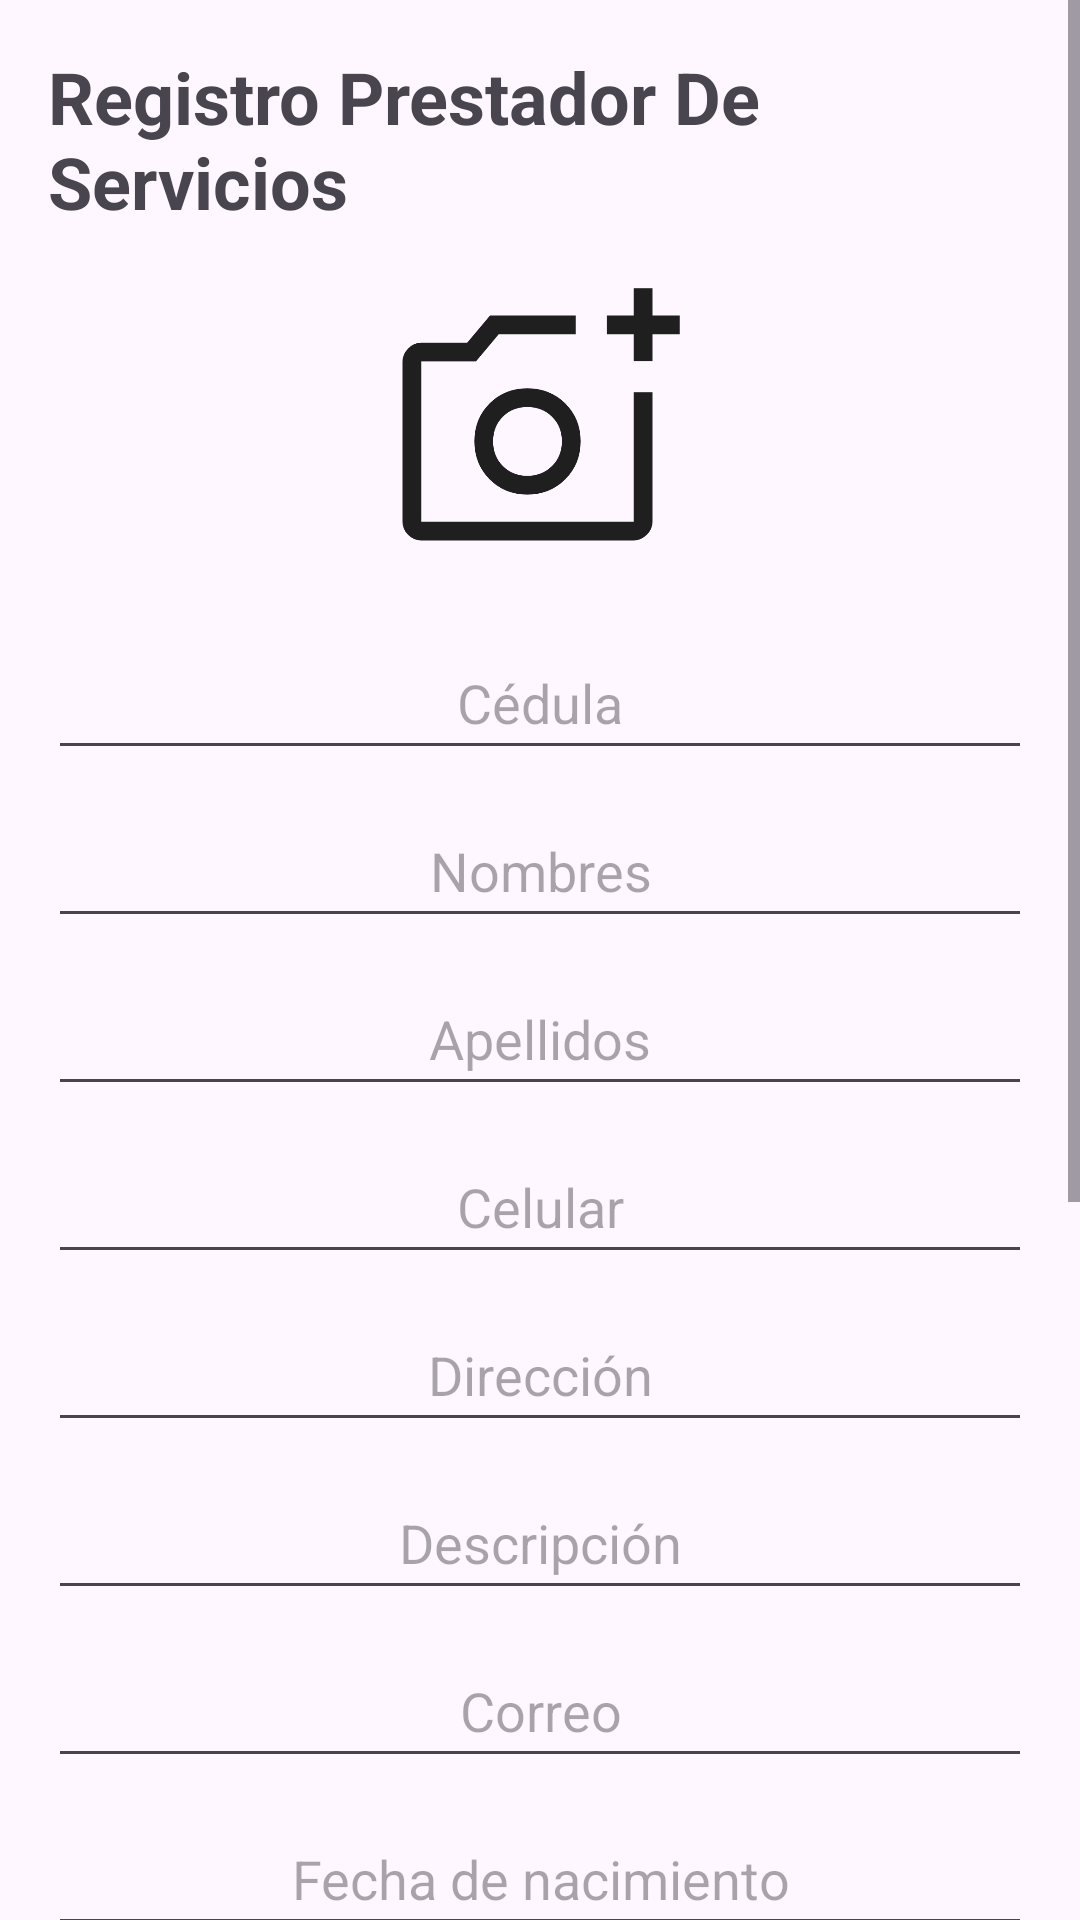

Layout XML and referenced resources for this Android screen:
<!-- AndroidManifest.xml: application theme Theme.AppSRP -->
<!-- res/layout/activity_registro.xml -->
<ScrollView
        xmlns:android="http://schemas.android.com/apk/res/android"
        android:layout_width="match_parent"
        android:layout_height="match_parent">

    <LinearLayout
            android:orientation="vertical"
            android:layout_width="match_parent"
            android:layout_height="wrap_content"
            android:padding="16dp"
            android:gravity="center_horizontal">

        <TextView
                android:id="@+id/textView"
                android:layout_width="wrap_content"
                android:layout_height="wrap_content"
                android:text="Registro Prestador De Servicios"
                android:textSize="24sp"
                android:textStyle="bold"
                android:layout_marginBottom="16dp"/>

        <ImageView
                android:id="@+id/foto"
                android:layout_width="100dp"
                android:layout_height="100dp"
                android:src="@drawable/addphoto"
                android:layout_marginBottom="16dp"/>

        <EditText
                android:id="@+id/cedula"
                android:layout_width="match_parent"
                android:layout_height="wrap_content"
                android:hint="Cédula"
                android:inputType="number"
                android:minHeight="48dp"
                android:gravity="center"
                android:layout_marginBottom="8dp"/>

        <EditText
                android:id="@+id/nombres"
                android:layout_width="match_parent"
                android:layout_height="wrap_content"
                android:hint="Nombres"
                android:inputType="textPersonName"
                android:minHeight="48dp"
                android:gravity="center"
                android:layout_marginBottom="8dp"/>

        <EditText
                android:id="@+id/apellidos"
                android:layout_width="match_parent"
                android:layout_height="wrap_content"
                android:hint="Apellidos"
                android:inputType="textPersonName"
                android:minHeight="48dp"
                android:gravity="center"
                android:layout_marginBottom="8dp"/>

        <EditText
                android:id="@+id/celular"
                android:layout_width="match_parent"
                android:layout_height="wrap_content"
                android:hint="Celular"
                android:inputType="phone"
                android:minHeight="48dp"
                android:gravity="center"
                android:layout_marginBottom="8dp"/>

        <EditText
                android:id="@+id/direccion"
                android:layout_width="match_parent"
                android:layout_height="wrap_content"
                android:hint="Dirección"
                android:inputType="textPostalAddress"
                android:minHeight="48dp"
                android:gravity="center"
                android:layout_marginBottom="8dp"/>

        <EditText
                android:id="@+id/descripcion"
                android:layout_width="match_parent"
                android:layout_height="wrap_content"
                android:hint="Descripción"
                android:inputType="text"
                android:minHeight="48dp"
                android:gravity="center"
                android:layout_marginBottom="8dp"/>

        <EditText
                android:id="@+id/correo"
                android:layout_width="match_parent"
                android:layout_height="wrap_content"
                android:hint="Correo"
                android:inputType="textEmailAddress"
                android:minHeight="48dp"
                android:gravity="center"
                android:layout_marginBottom="8dp"/>

        <EditText
                android:id="@+id/fechaNacimiento"
                android:layout_width="match_parent"
                android:layout_height="wrap_content"
                android:hint="Fecha de nacimiento"
                android:inputType="date"
                android:minHeight="48dp"
                android:gravity="center"
                android:layout_marginBottom="8dp"/>

        <EditText
                android:id="@+id/titulosUni"
                android:layout_width="match_parent"
                android:layout_height="wrap_content"
                android:hint="¿Tiene títulos universitarios?"
                android:inputType="text"
                android:minHeight="48dp"
                android:gravity="center"
                android:layout_marginBottom="8dp"/>

        
        <TextView
                android:layout_width="wrap_content"
                android:layout_height="wrap_content"
                android:text="Categoría"
                android:textStyle="bold"
                android:layout_marginTop="16dp"/>

        <Spinner
                android:id="@+id/spinnerCategoria"
                android:layout_width="match_parent"
                android:layout_height="wrap_content"
                android:layout_marginBottom="16dp" />

        
        <TextView
                android:layout_width="wrap_content"
                android:layout_height="wrap_content"
                android:text="Servicios que ofrece"
                android:textStyle="bold"
                android:layout_marginTop="16dp"/>


        <LinearLayout
                android:id="@+id/layoutServicios"
                android:layout_width="match_parent"
                android:layout_height="wrap_content"
                android:orientation="vertical"
                android:layout_marginTop="16dp" />



        <EditText
                android:id="@+id/contraseña"
                android:layout_width="match_parent"
                android:layout_height="wrap_content"
                android:hint="Contraseña"
                android:inputType="textPassword"
                android:minHeight="48dp"
                android:gravity="center"
                android:layout_marginBottom="8dp"/>

        <EditText
                android:id="@+id/confirmarcontraseña"
                android:layout_width="match_parent"
                android:layout_height="wrap_content"
                android:hint="Confirmar contraseña"
                android:inputType="textPassword"
                android:minHeight="48dp"
                android:gravity="center"
                android:layout_marginBottom="16dp"/>

        <Button
                android:id="@+id/btnregistrarme"
                android:layout_width="wrap_content"
                android:layout_height="wrap_content"
                android:text="Registrarme"/>

    </LinearLayout>
</ScrollView>
<!-- resources referenced by this layout -->
<resources>
  <!-- drawable addphoto: png bitmap (drawable, 24665 bytes) -->
  <style name="Theme.AppSRP" parent="Base.Theme.AppSRP" />
  <style name="Base.Theme.AppSRP" parent="Theme.Material3.DayNight.NoActionBar">
          
          
      </style>
</resources>
